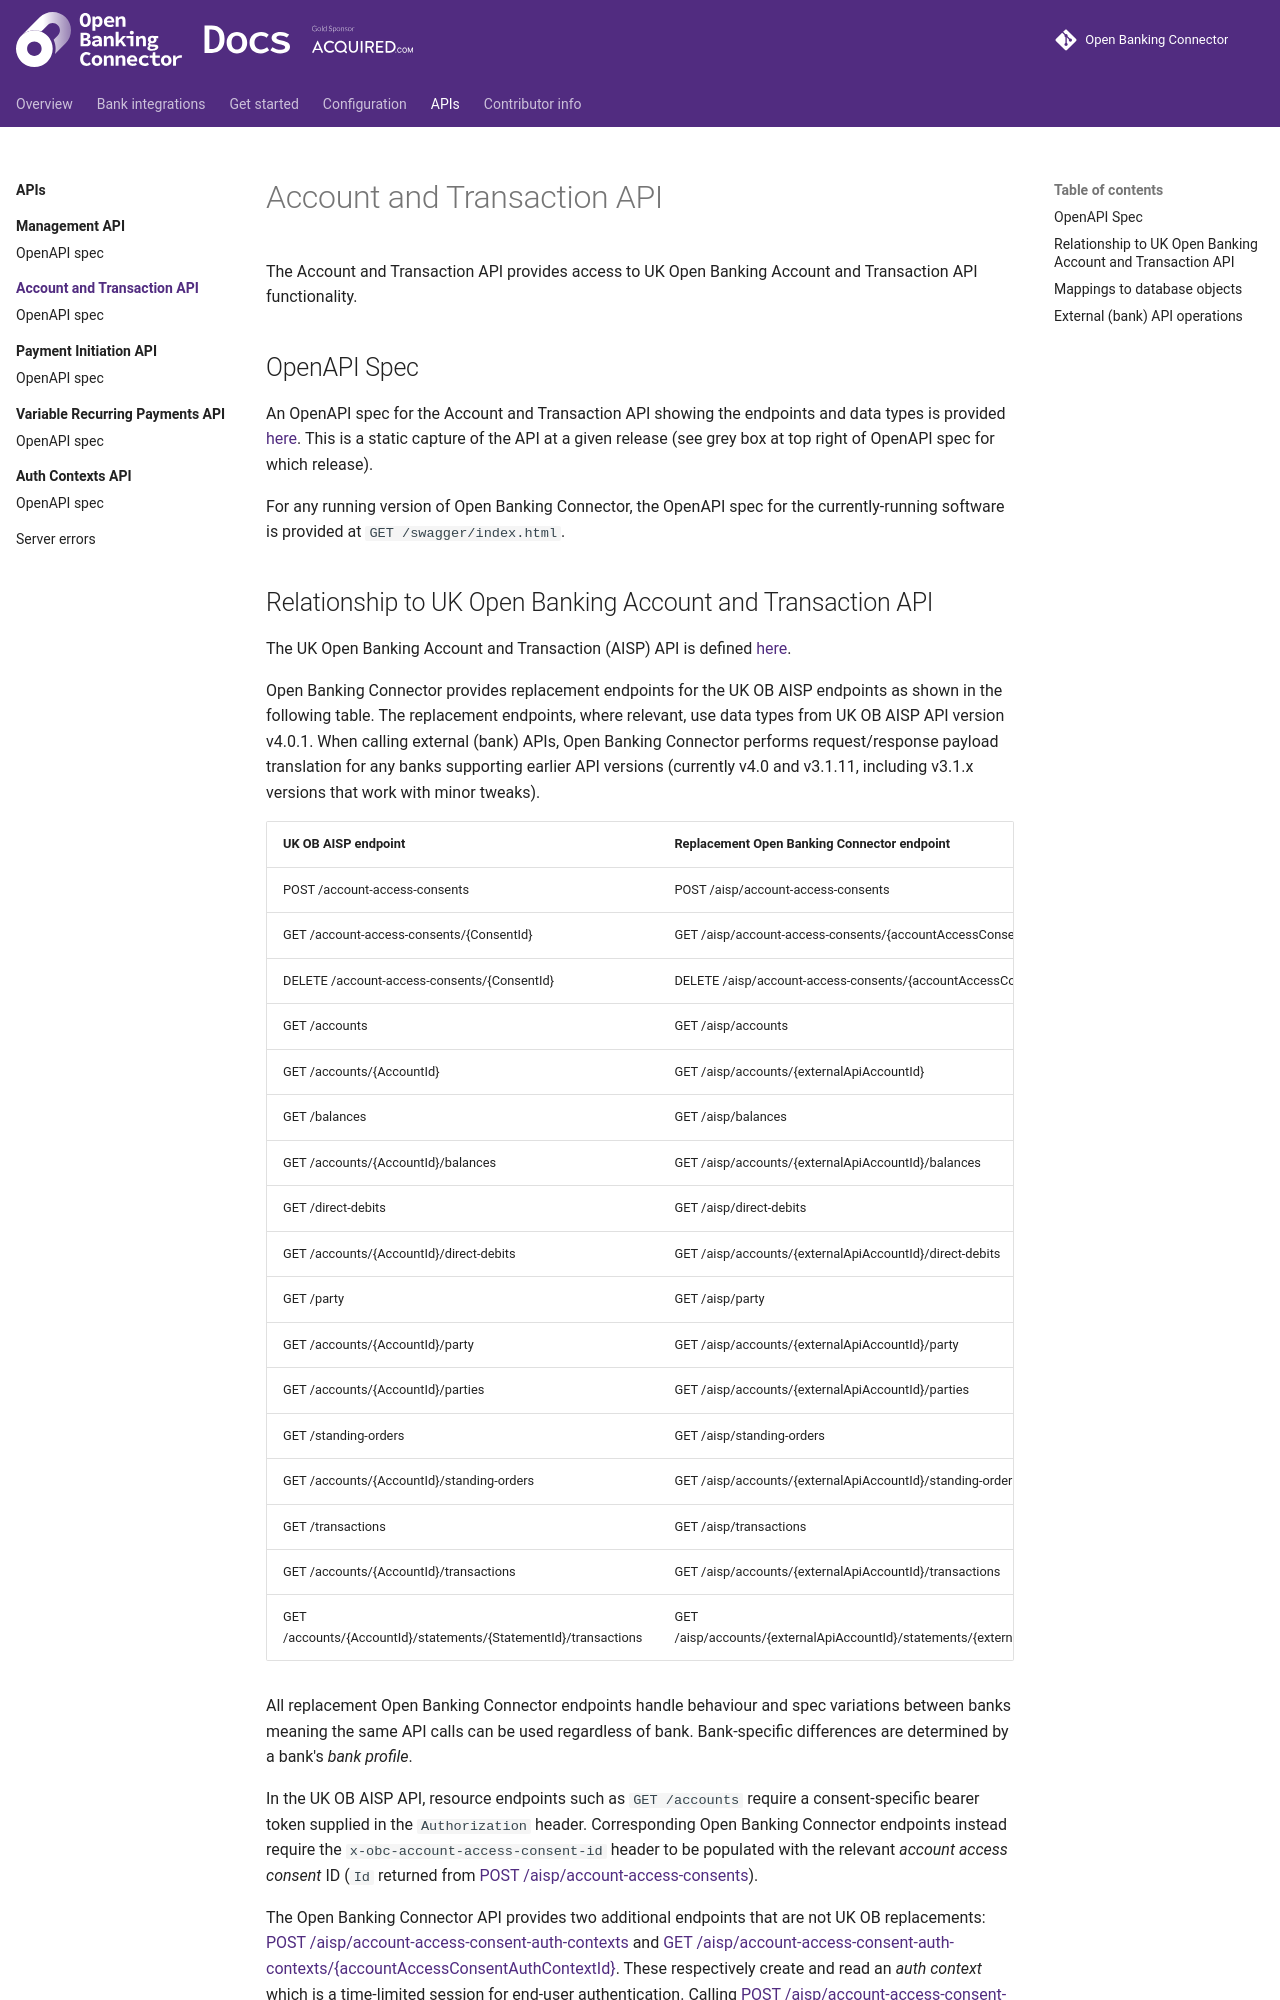

repository: finlabsuk/open-banking-connector · page: apis/account-and-transaction/index.html · generator: mkdocs

# Account and Transaction API

The Account and Transaction API provides access to UK Open Banking Account and Transaction API functionality.

## OpenAPI Spec

An OpenAPI spec for the Account and Transaction API showing the endpoints and data types is
provided [here](./openapi.md). This is a static capture of the API at a given release (see grey box at top right of
OpenAPI spec for which release).

For any running version of Open Banking Connector, the OpenAPI spec for the currently-running software is provided at
`GET /swagger/index.html`.
